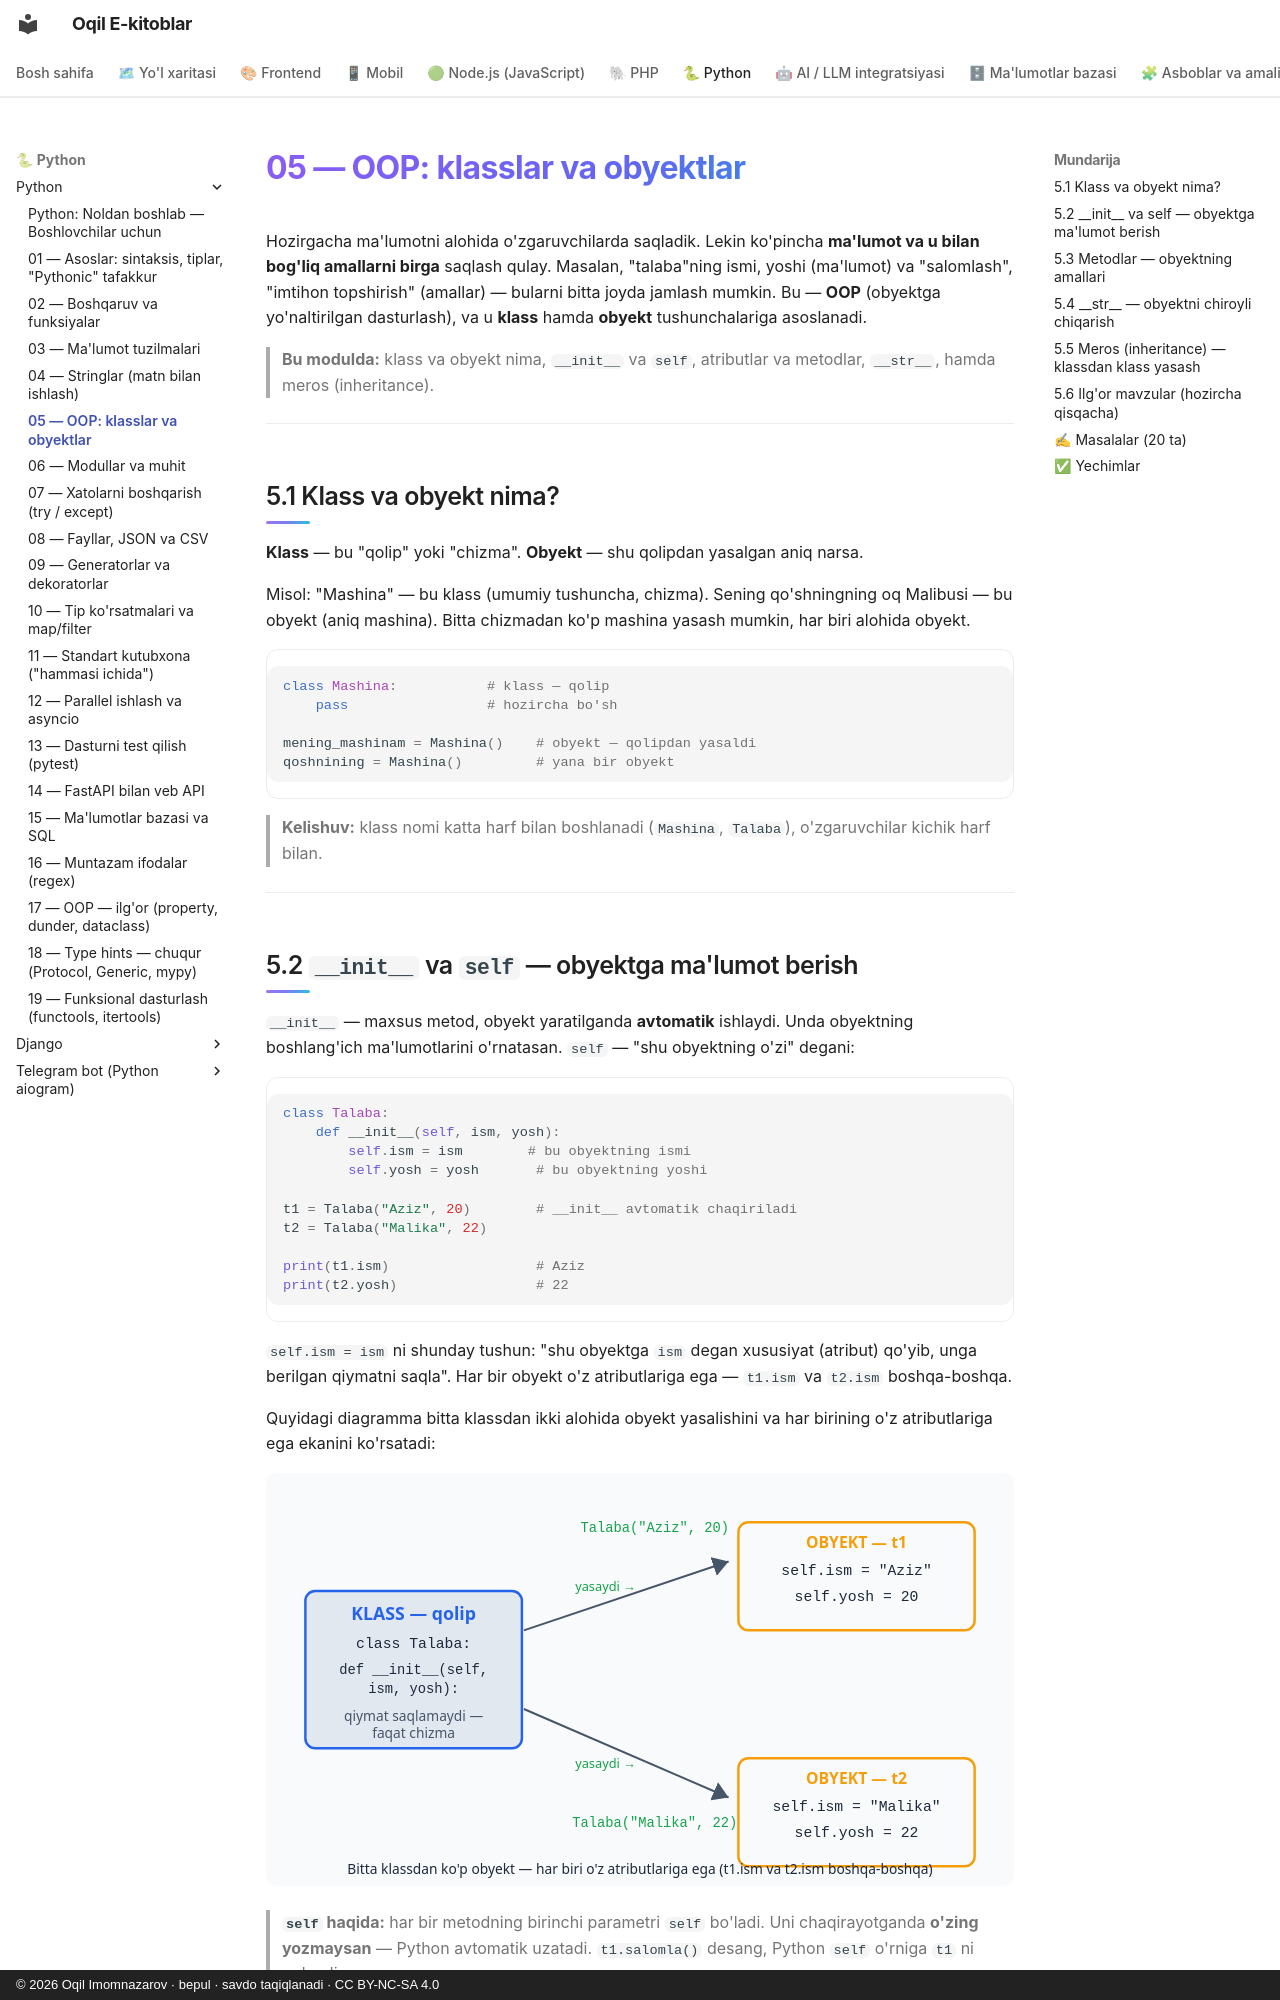

repository: iOqil/e-book · page: python/05-oop/index.html · generator: mkdocs · copyright: © 2026 Oqil Imomnazarov · bepul · savdo taqiqlanadi · CC BY-NC-SA 4.0

# 05 — OOP: klasslar va obyektlar

Hozirgacha ma'lumotni alohida o'zgaruvchilarda saqladik. Lekin ko'pincha **ma'lumot va u bilan bog'liq amallarni birga** saqlash qulay. Masalan, "talaba"ning ismi, yoshi (ma'lumot) va "salomlash", "imtihon topshirish" (amallar) — bularni bitta joyda jamlash mumkin. Bu — **OOP** (obyektga yo'naltirilgan dasturlash), va u **klass** hamda **obyekt** tushunchalariga asoslanadi.

> **Bu modulda:** klass va obyekt nima, `__init__` va `self`, atributlar va metodlar, `__str__`, hamda meros (inheritance).

---

## 5.1 Klass va obyekt nima?

**Klass** — bu "qolip" yoki "chizma". **Obyekt** — shu qolipdan yasalgan aniq narsa.

Misol: "Mashina" — bu klass (umumiy tushuncha, chizma). Sening qo'shningning oq Malibusi — bu obyekt (aniq mashina). Bitta chizmadan ko'p mashina yasash mumkin, har biri alohida obyekt.

```python
class Mashina:           # klass — qolip
    pass                 # hozircha bo'sh

mening_mashinam = Mashina()    # obyekt — qolipdan yasaldi
qoshnining = Mashina()         # yana bir obyekt
```

> **Kelishuv:** klass nomi katta harf bilan boshlanadi (`Mashina`, `Talaba`), o'zgaruvchilar kichik harf bilan.

---

## 5.2 `__init__` va `self` — obyektga ma'lumot berish

`__init__` — maxsus metod, obyekt yaratilganda **avtomatik** ishlaydi. Unda obyektning boshlang'ich ma'lumotlarini o'rnatasan. `self` — "shu obyektning o'zi" degani:

```python
class Talaba:
    def __init__(self, ism, yosh):
        self.ism = ism        # bu obyektning ismi
        self.yosh = yosh       # bu obyektning yoshi

t1 = Talaba("Aziz", 20)        # __init__ avtomatik chaqiriladi
t2 = Talaba("Malika", 22)

print(t1.ism)                  # Aziz
print(t2.yosh)                 # 22
```

`self.ism = ism` ni shunday tushun: "shu obyektga `ism` degan xususiyat (atribut) qo'yib, unga berilgan qiymatni saqla". Har bir obyekt o'z atributlariga ega — `t1.ism` va `t2.ism` boshqa-boshqa.

Quyidagi diagramma bitta klassdan ikki alohida obyekt yasalishini va har birining o'z atributlariga ega ekanini ko'rsatadi:

![Bitta klassdan ko'p obyekt yasash](rasmlar/py05-klass-obyekt.svg)

> **`self` haqida:** har bir metodning birinchi parametri `self` bo'ladi. Uni chaqirayotganda **o'zing yozmaysan** — Python avtomatik uzatadi. `t1.salomla()` desang, Python `self` o'rniga `t1` ni qo'yadi.

Mana `t1 = Talaba("Aziz", 20)` yozilganda Python ichkarida nima qilishi — `__init__` va `self` qadam-baqadam:

![__init__ va self qanday ishlaydi](rasmlar/py05-init-self.svg)

---
